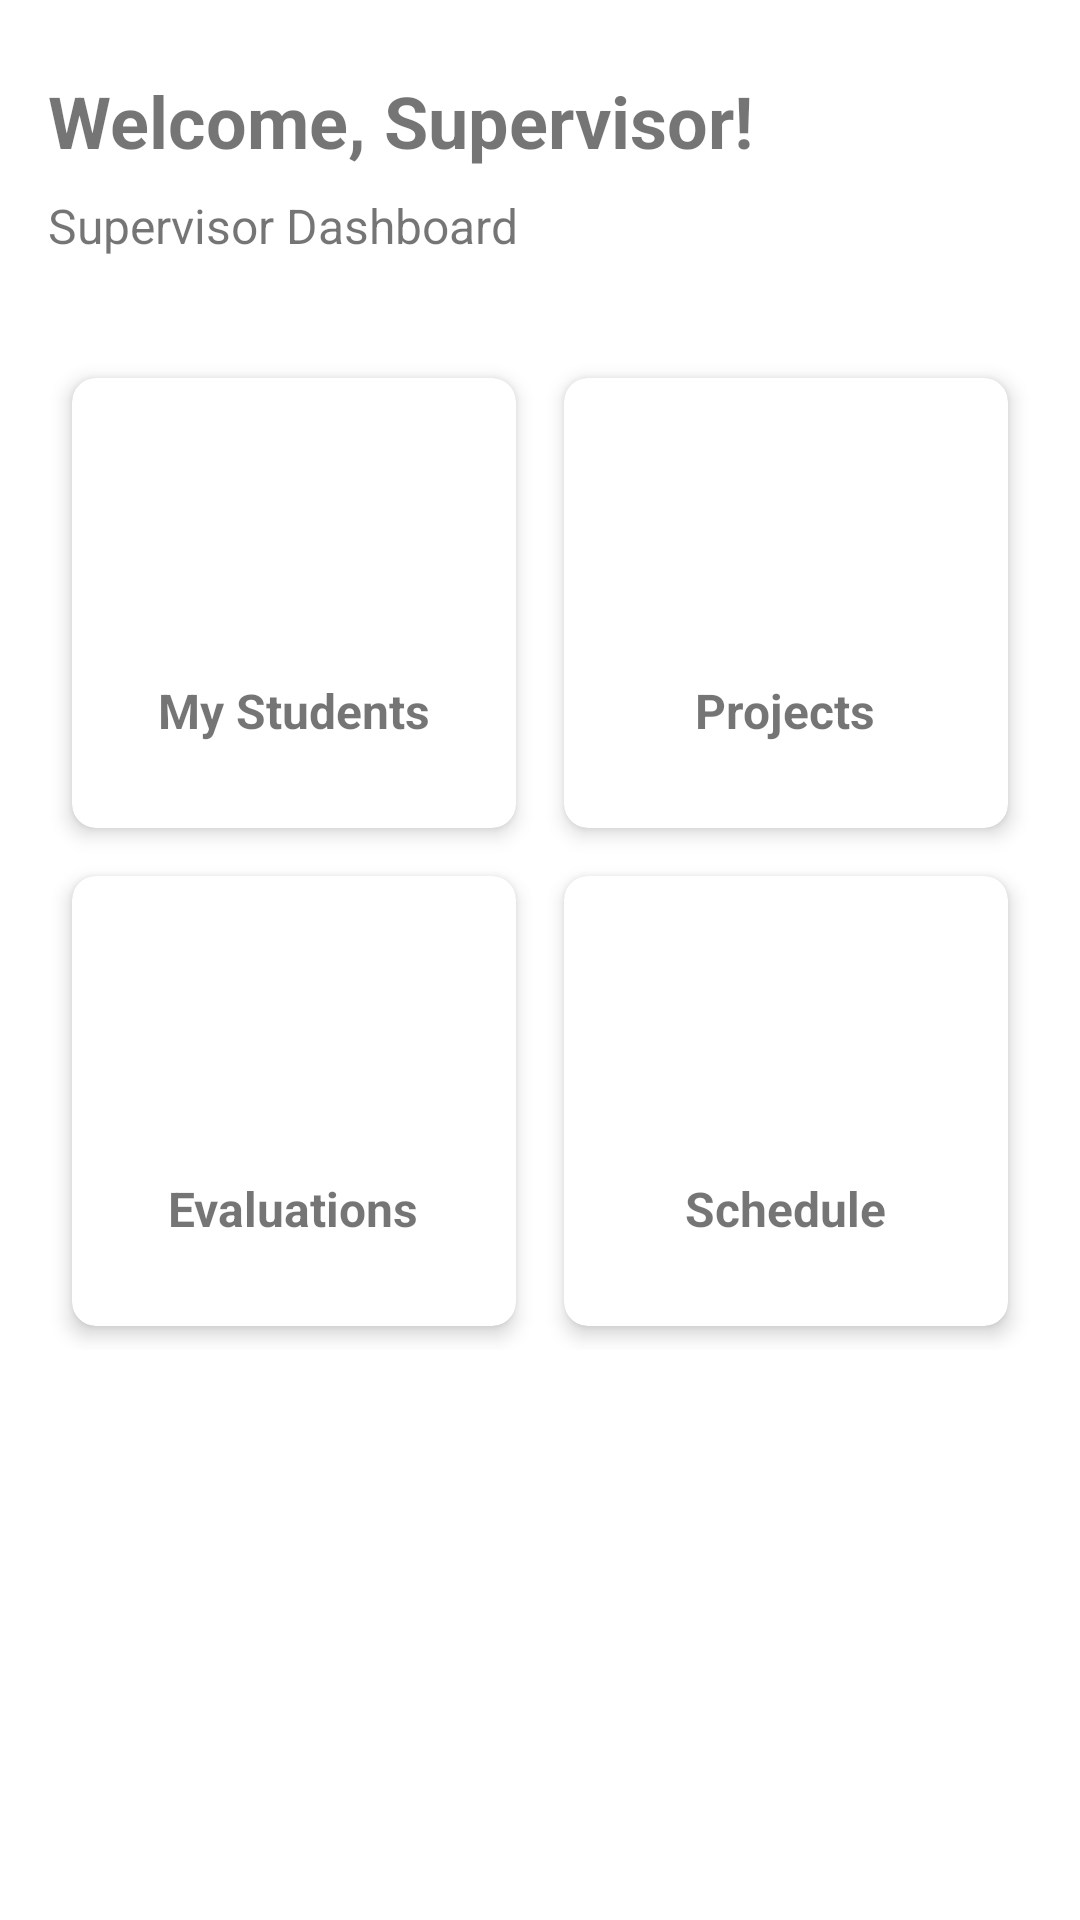

Produce the Android XML layout that renders to this screen, including the resource entries it uses.
<!-- AndroidManifest.xml: activity theme Theme.FYPApplication -->
<!-- res/layout/activity_supervisor_dashboard.xml -->
<?xml version="1.0" encoding="utf-8"?>
<androidx.constraintlayout.widget.ConstraintLayout xmlns:android="http://schemas.android.com/apk/res/android"
    xmlns:app="http://schemas.android.com/apk/res-auto"
    xmlns:tools="http://schemas.android.com/tools"
    android:layout_width="match_parent"
    android:layout_height="match_parent"
    tools:context=".supervisor.SupervisorDashboardActivity">

    <TextView
        android:id="@+id/textViewWelcome"
        android:layout_width="0dp"
        android:layout_height="wrap_content"
        android:layout_marginStart="16dp"
        android:layout_marginTop="24dp"
        android:layout_marginEnd="16dp"
        android:text="Welcome, Supervisor!"
        android:textSize="24sp"
        android:textStyle="bold"
        app:layout_constraintEnd_toEndOf="parent"
        app:layout_constraintStart_toStartOf="parent"
        app:layout_constraintTop_toTopOf="parent" />

    <TextView
        android:id="@+id/textViewDashboardTitle"
        android:layout_width="0dp"
        android:layout_height="wrap_content"
        android:layout_marginStart="16dp"
        android:layout_marginTop="8dp"
        android:layout_marginEnd="16dp"
        android:text="Supervisor Dashboard"
        android:textSize="16sp"
        app:layout_constraintEnd_toEndOf="parent"
        app:layout_constraintStart_toStartOf="parent"
        app:layout_constraintTop_toBottomOf="@+id/textViewWelcome" />

    <ScrollView
        android:layout_width="match_parent"
        android:layout_height="0dp"
        android:layout_marginTop="16dp"
        app:layout_constraintBottom_toBottomOf="parent"
        app:layout_constraintTop_toBottomOf="@+id/textViewDashboardTitle">

        <GridLayout
            android:layout_width="match_parent"
            android:layout_height="wrap_content"
            android:columnCount="2"
            android:padding="16dp"
            android:rowCount="2">

            <androidx.cardview.widget.CardView
                android:id="@+id/cardStudents"
                android:layout_width="0dp"
                android:layout_height="150dp"
                android:layout_rowWeight="1"
                android:layout_columnWeight="1"
                android:layout_margin="8dp"
                app:cardCornerRadius="8dp"
                app:cardElevation="4dp">

                <LinearLayout
                    android:layout_width="match_parent"
                    android:layout_height="match_parent"
                    android:gravity="center"
                    android:orientation="vertical"
                    android:padding="16dp">

                    <ImageView
                        android:layout_width="64dp"
                        android:layout_height="64dp"
                        android:src="@drawable/ic_launcher_foreground"
                        android:tint="@color/design_default_color_primary" />


                    <TextView
                        android:layout_width="wrap_content"
                        android:layout_height="wrap_content"
                        android:layout_marginTop="8dp"
                        android:text="My Students"
                        android:textSize="16sp"
                        android:textStyle="bold" />
                </LinearLayout>
            </androidx.cardview.widget.CardView>

            <androidx.cardview.widget.CardView
                android:id="@+id/cardProjects"
                android:layout_width="0dp"
                android:layout_height="150dp"
                android:layout_rowWeight="1"
                android:layout_columnWeight="1"
                android:layout_margin="8dp"
                app:cardCornerRadius="8dp"
                app:cardElevation="4dp">

                <LinearLayout
                    android:layout_width="match_parent"
                    android:layout_height="match_parent"
                    android:gravity="center"
                    android:orientation="vertical"
                    android:padding="16dp">

                    <ImageView
                        android:layout_width="64dp"
                        android:layout_height="64dp"
                        android:src="@drawable/ic_launcher_foreground"
                        android:tint="@color/design_default_color_secondary" />

                    <TextView
                        android:layout_width="wrap_content"
                        android:layout_height="wrap_content"
                        android:layout_marginTop="8dp"
                        android:text="Projects"
                        android:textSize="16sp"
                        android:textStyle="bold" />
                </LinearLayout>
            </androidx.cardview.widget.CardView>

            <androidx.cardview.widget.CardView
                android:id="@+id/cardEvaluations"
                android:layout_width="0dp"
                android:layout_height="150dp"
                android:layout_rowWeight="1"
                android:layout_columnWeight="1"
                android:layout_margin="8dp"
                app:cardCornerRadius="8dp"
                app:cardElevation="4dp">

                <LinearLayout
                    android:layout_width="match_parent"
                    android:layout_height="match_parent"
                    android:gravity="center"
                    android:orientation="vertical"
                    android:padding="16dp">

                    <ImageView
                        android:layout_width="64dp"
                        android:layout_height="64dp"
                        android:src="@drawable/ic_launcher_foreground"
                        android:tint="@android:color/holo_orange_dark" />

                    <TextView
                        android:layout_width="wrap_content"
                        android:layout_height="wrap_content"
                        android:layout_marginTop="8dp"
                        android:text="Evaluations"
                        android:textSize="16sp"
                        android:textStyle="bold" />
                </LinearLayout>
            </androidx.cardview.widget.CardView>

            <androidx.cardview.widget.CardView
                android:id="@+id/cardSchedule"
                android:layout_width="0dp"
                android:layout_height="150dp"
                android:layout_rowWeight="1"
                android:layout_columnWeight="1"
                android:layout_margin="8dp"
                app:cardCornerRadius="8dp"
                app:cardElevation="4dp">

                <LinearLayout
                    android:layout_width="match_parent"
                    android:layout_height="match_parent"
                    android:gravity="center"
                    android:orientation="vertical"
                    android:padding="16dp">

                    <ImageView
                        android:layout_width="64dp"
                        android:layout_height="64dp"
                        android:src="@drawable/ic_launcher_foreground"
                        android:tint="@android:color/holo_green_dark" />

                    <TextView
                        android:layout_width="wrap_content"
                        android:layout_height="wrap_content"
                        android:layout_marginTop="8dp"
                        android:text="Schedule"
                        android:textSize="16sp"
                        android:textStyle="bold" />
                </LinearLayout>
            </androidx.cardview.widget.CardView>
        </GridLayout>
    </ScrollView>
</androidx.constraintlayout.widget.ConstraintLayout>
<!-- resources referenced by this layout -->
<resources>
  <style name="Theme.FYPApplication" parent="Theme.MaterialComponents.Light.DarkActionBar">
          
          <item name="colorPrimary">@color/purple_500</item>
          <item name="colorPrimaryVariant">@color/purple_700</item>
          <item name="colorOnPrimary">@color/white</item>
          
          <item name="colorSecondary">@color/teal_200</item>
          <item name="colorSecondaryVariant">@color/teal_700</item>
          <item name="colorOnSecondary">@color/black</item>
          
          <item name="android:statusBarColor">?attr/colorPrimaryVariant</item>
          
      </style>
  <color name="purple_500">#FF6200EE</color>
  <color name="purple_700">#FF3700B3</color>
  <color name="white">#FFFFFFFF</color>
  <color name="teal_200">#FF03DAC5</color>
  <color name="teal_700">#FF018786</color>
  <color name="black">#FF000000</color>
</resources>
